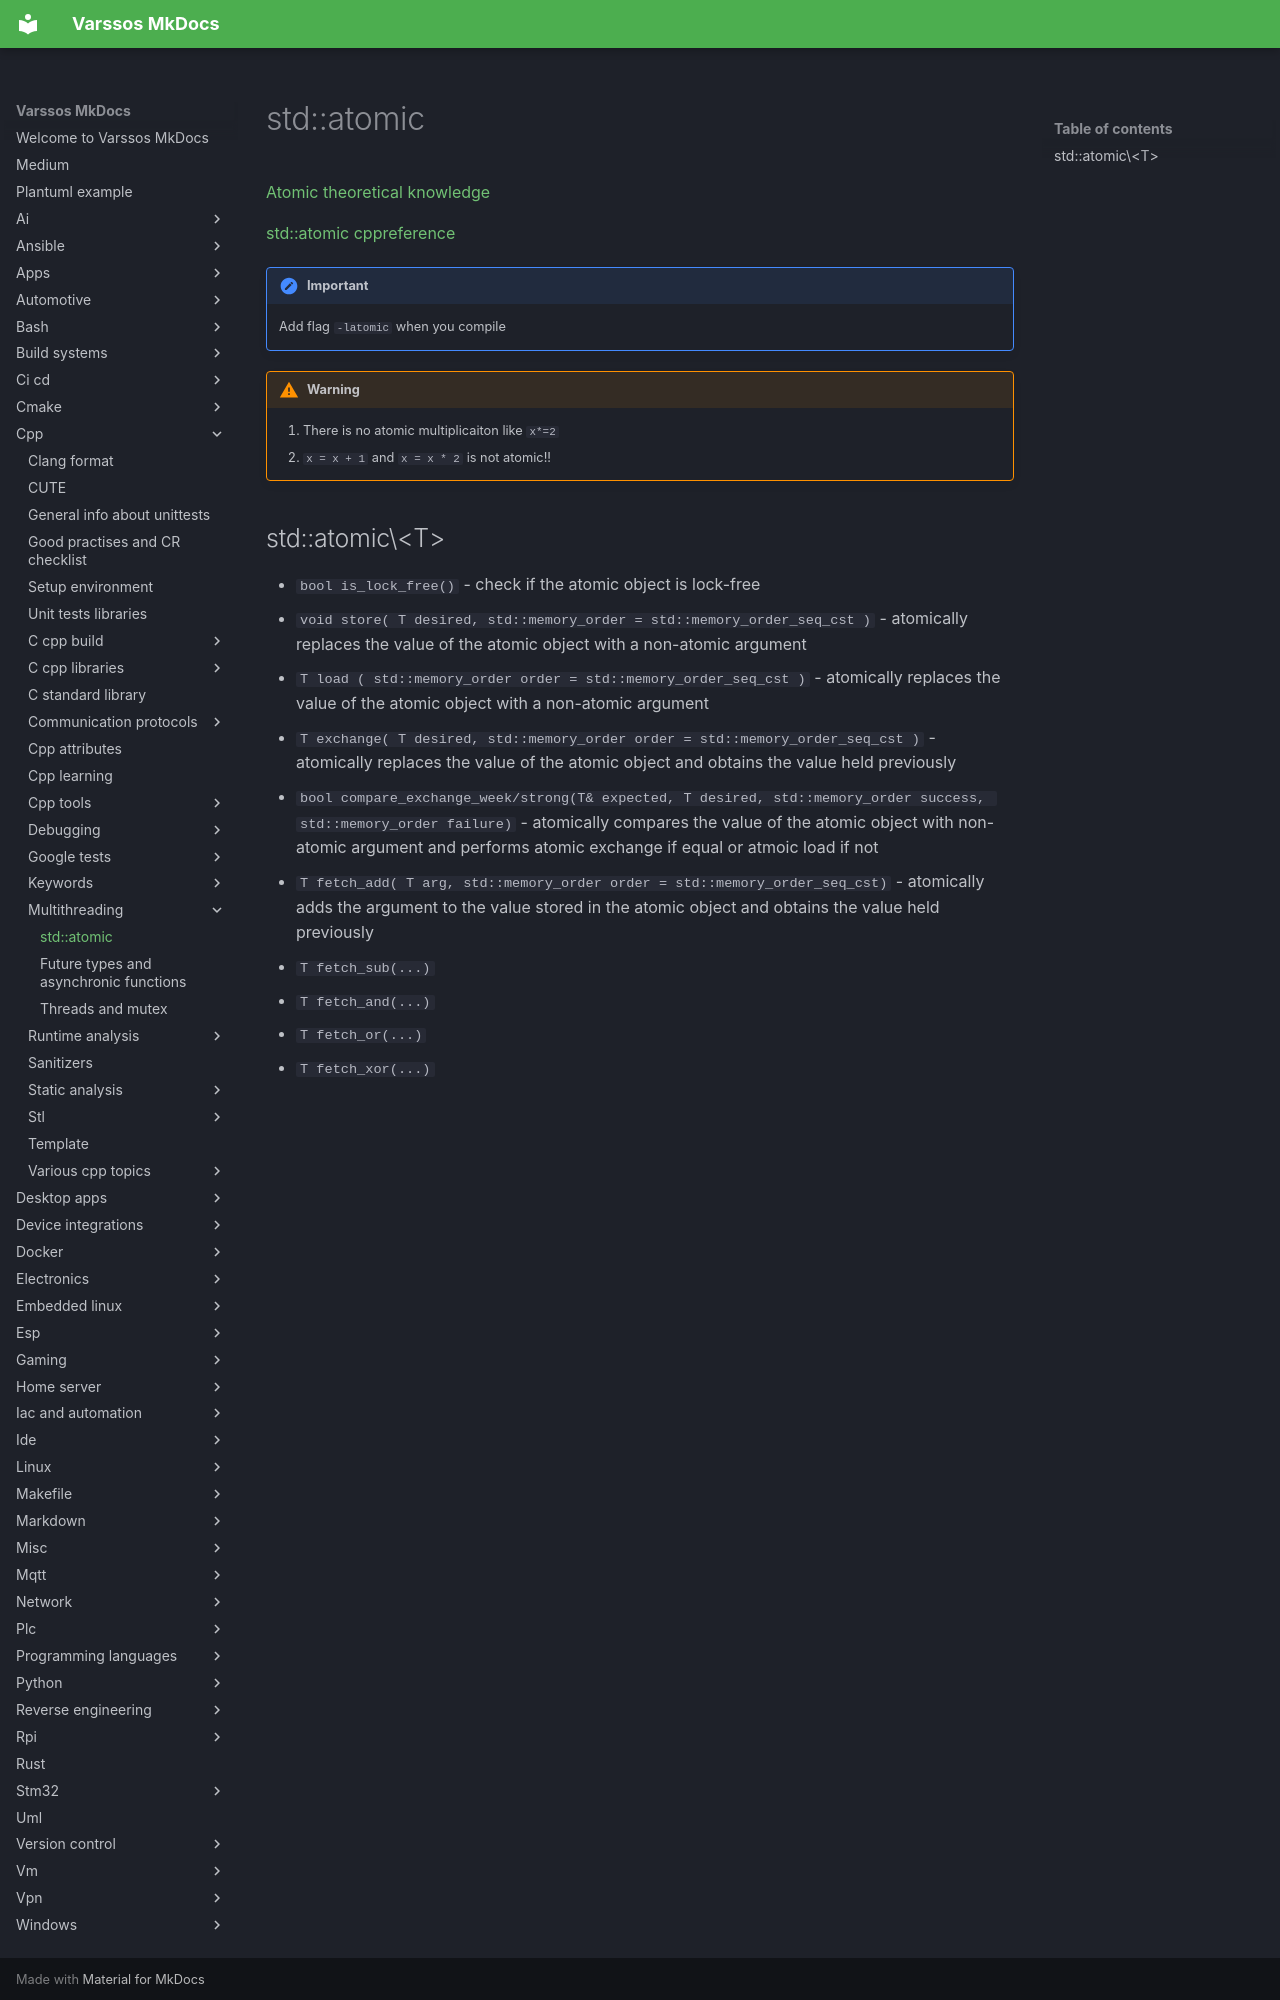

repository: Varssos/varssos-mkdocs · page: cpp/multithreading/atomic/index.html · generator: mkdocs

# std::atomic

[Atomic theoretical knowledge](https://infotraining.bitbucket.io/cpp-thd/atomic.html)

[std::atomic cppreference](https://en.cppreference.com/w/cpp/atomic/atomic)

!!! important
    Add flag `-latomic` when you compile

!!! warning
    1. There is no atomic multiplicaiton like `x*=2`
    2. `x = x + 1` and `x = x * 2` is not atomic!!
